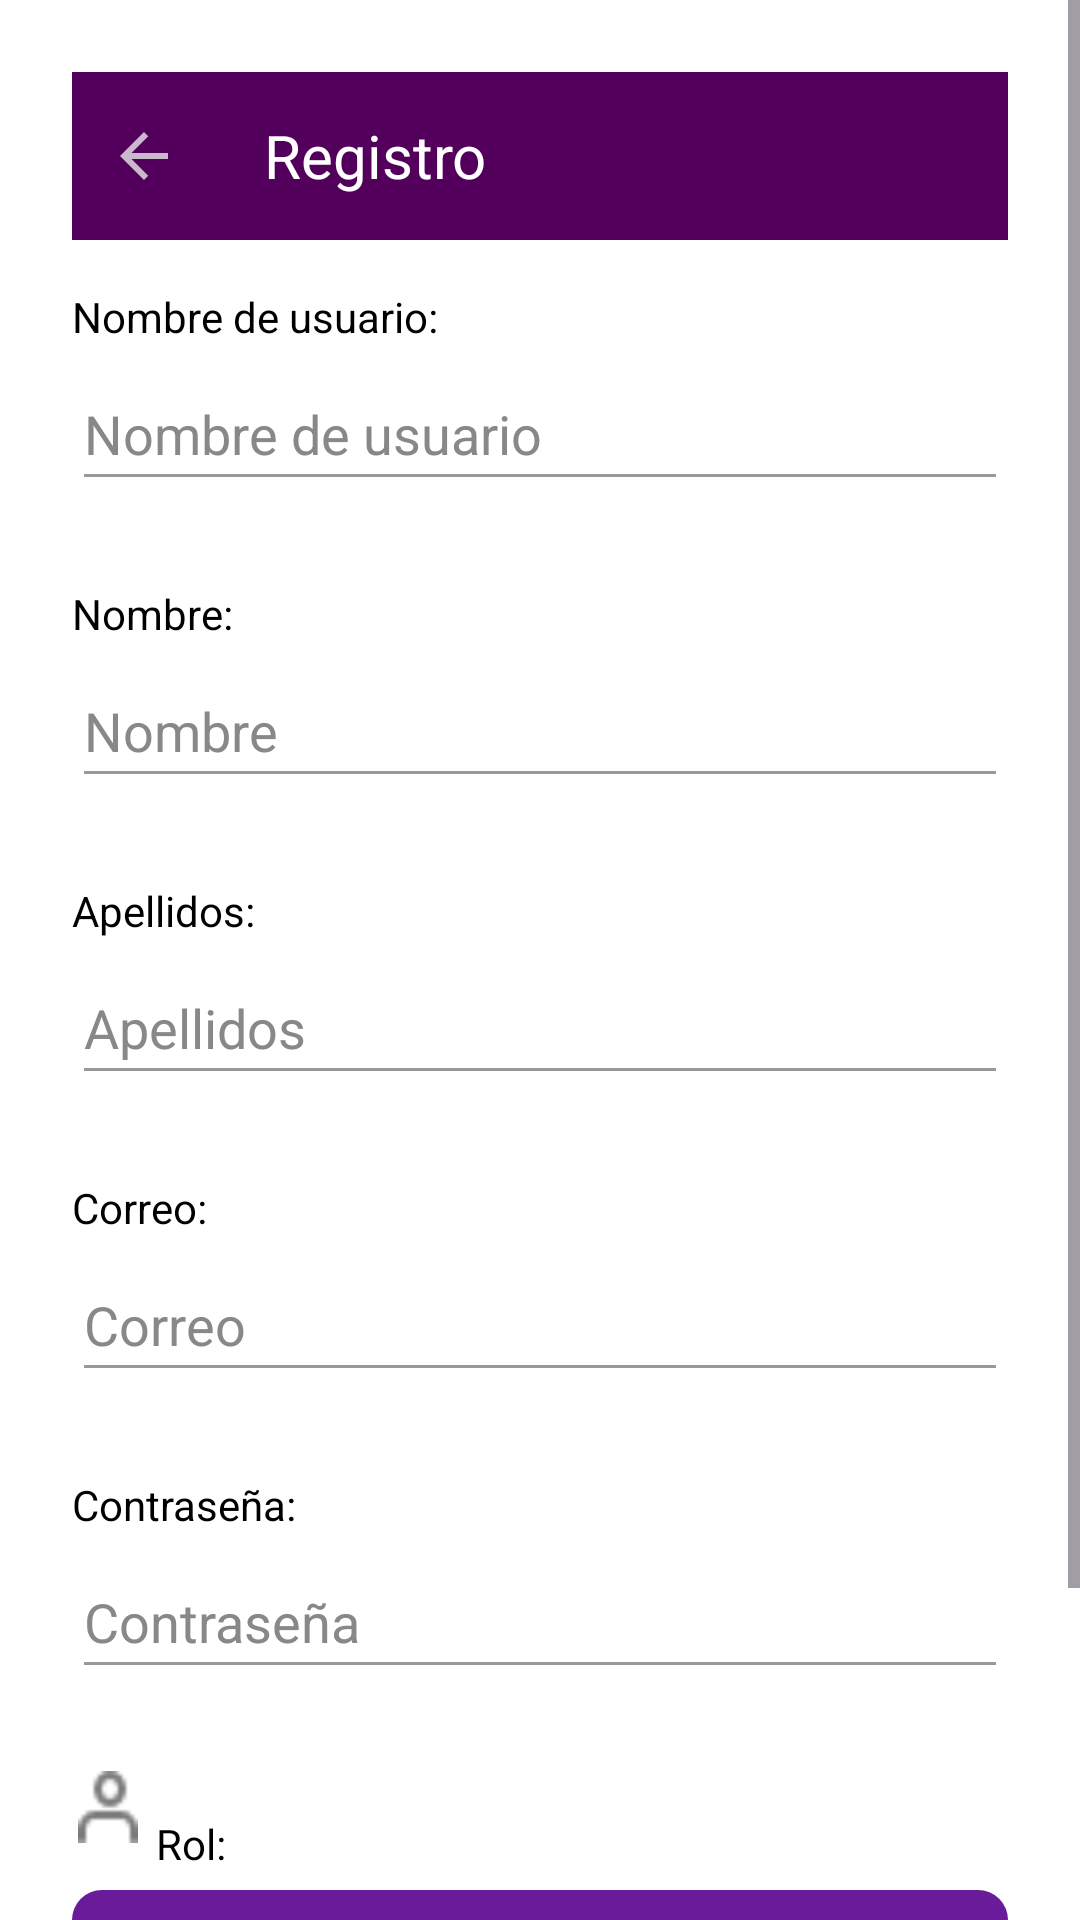

This screen was rendered from an Android layout file. Write that file and the resources it references.
<!-- AndroidManifest.xml: application theme Theme.AplicacionTeamExo -->
<!-- res/layout/actividad_registro.xml -->
<?xml version="1.0" encoding="utf-8"?>
<ScrollView
    xmlns:android="http://schemas.android.com/apk/res/android"
    android:layout_width="match_parent"
    android:layout_height="match_parent"
    android:fillViewport="true">

    <LinearLayout
        android:layout_width="match_parent"
        android:layout_height="wrap_content"
        android:orientation="vertical"
        android:background="#FFFFFF"
        android:padding="24dp">

        <LinearLayout
            android:layout_width="match_parent"
            android:layout_height="56dp"
            android:background="#53005D"
            android:gravity="center_vertical">

            <ImageButton
                android:id="@+id/btnRegresar"
                android:layout_width="48dp"
                android:layout_height="48dp"
                android:src="@drawable/flecha_regreso"
                android:background="@null"
                android:contentDescription="Regresar"/>

            <TextView
                android:layout_width="wrap_content"
                android:layout_height="wrap_content"
                android:text="Registro"
                android:textSize="20sp"
                android:textColor="#FFFFFF"
                android:layout_marginStart="16dp"/>
        </LinearLayout>

        <TextView android:text="Nombre de usuario:" style="@style/LabelStyle" android:layout_marginTop="16dp"/>
        <EditText android:id="@+id/etNombreDeUsuario" style="@style/EditTextStyle" android:hint="Nombre de usuario"/>

        <TextView android:text="Nombre:" style="@style/LabelStyle" android:layout_marginTop="16dp"/>
        <EditText android:id="@+id/etNombre" style="@style/EditTextStyle" android:hint="Nombre"/>

        <TextView android:text="Apellidos:" style="@style/LabelStyle" android:layout_marginTop="16dp"/>
        <EditText android:id="@+id/etApellidos" style="@style/EditTextStyle" android:hint="Apellidos"/>

        <TextView android:text="Correo:" style="@style/LabelStyle" android:layout_marginTop="16dp"/>
        <EditText android:id="@+id/etCorreo" style="@style/EditTextStyle" android:hint="Correo" android:inputType="textEmailAddress"/>

        <TextView android:text="Contraseña:" style="@style/LabelStyle" android:layout_marginTop="16dp"/>
        <EditText
            android:id="@+id/etPassword"
            style="@style/EditTextStyle"
            android:hint="Contraseña"
            android:inputType="textPassword"
            android:drawableEnd="@drawable/ic_candado_cerrado"
            android:paddingEnd="12dp"/>

        <LinearLayout
            android:layout_width="match_parent"
            android:layout_height="wrap_content"
            android:orientation="horizontal"
            android:gravity="center_vertical"
            android:layout_marginTop="8dp">

            <ImageView
                android:layout_width="24dp"
                android:layout_height="24dp"
                android:src="@drawable/ic_person"
                android:layout_marginEnd="4dp"/>

            <TextView android:text="Rol:" style="@style/LabelStyle" android:layout_marginTop="16dp"/>
        </LinearLayout>

        <Spinner
            android:id="@+id/spinnerRol"
            android:layout_width="match_parent"
            android:layout_height="48dp"
            android:background="@drawable/bg_spinner_morado"
            android:textColor="#FFFFFF"
            android:layout_marginTop="8dp"/>

        <LinearLayout
            android:id="@+id/contenedorPassModerador"
            android:layout_width="match_parent"
            android:layout_height="wrap_content"
            android:orientation="vertical"
            android:visibility="gone"
            android:layout_marginTop="16dp">

            <TextView
                android:id="@+id/tvLabelModerador"
                android:text="Contraseña de moderador:"
                style="@style/LabelStyle"/>

            <EditText
                android:id="@+id/etPassModerador"
                style="@style/EditTextStyle"
                android:hint="Contraseña"
                android:inputType="textPassword"/>
        </LinearLayout>

        <Button
            android:id="@+id/btnRegistrarse"
            android:layout_width="match_parent"
            android:layout_height="wrap_content"
            android:text="Registrarse"
            android:textColor="#53005D"
            android:background="@drawable/boton_borde_morado"
            android:layout_marginTop="24dp"/>
    </LinearLayout>
</ScrollView>
<!-- resources referenced by this layout -->
<resources>
  <!-- drawable bg_spinner_morado (drawable) -->
  <shape xmlns:android="http://schemas.android.com/apk/res/android"
      android:shape="rectangle">
      <solid android:color="#6A1B9A" />
      <corners android:radius="10dp"/>
  </shape>
  <!-- drawable boton_borde_morado (drawable) -->
  <?xml version="1.0" encoding="utf-8"?>
  <shape xmlns:android="http://schemas.android.com/apk/res/android"
      android:shape="rectangle">
      <solid android:color="@android:color/transparent"/>
      <stroke android:width="2dp" android:color="#53005D"/>
      <corners android:radius="8dp"/>
  </shape>
  <!-- drawable flecha_regreso (drawable) -->
  <vector xmlns:android="http://schemas.android.com/apk/res/android" android:alpha="0.79" android:autoMirrored="true" android:height="24dp" android:tint="#EAEAEA" android:viewportHeight="24" android:viewportWidth="24" android:width="24dp">
        
      <path android:fillColor="@android:color/white" android:pathData="M20,11H7.83l5.59,-5.59L12,4l-8,8 8,8 1.41,-1.41L7.83,13H20v-2z"/>
      
  </vector>
  <!-- drawable ic_person: png bitmap (drawable, 405 bytes) -->
  <style name="EditTextStyle">
          <item name="android:layout_width">match_parent</item>
          <item name="android:layout_height">wrap_content</item>
          <item name="android:minHeight">48dp</item>
          <item name="android:backgroundTint">#999999</item>
          <item name="android:textColor">#000000</item>
          <item name="android:textColorHint">#888888</item>
          <item name="android:layout_marginBottom">12dp</item>
      </style>
  <style name="LabelStyle">
          <item name="android:layout_width">wrap_content</item>
          <item name="android:layout_height">wrap_content</item>
          <item name="android:textColor">#000000</item>
          <item name="android:textSize">14sp</item>
          <item name="android:layout_marginBottom">4dp</item>
      </style>
  <style name="Theme.AplicacionTeamExo" parent="Base.Theme.AplicacionTeamExo" />
  <style name="Base.Theme.AplicacionTeamExo" parent="Theme.Material3.DayNight.NoActionBar">
          
          
      </style>
</resources>
